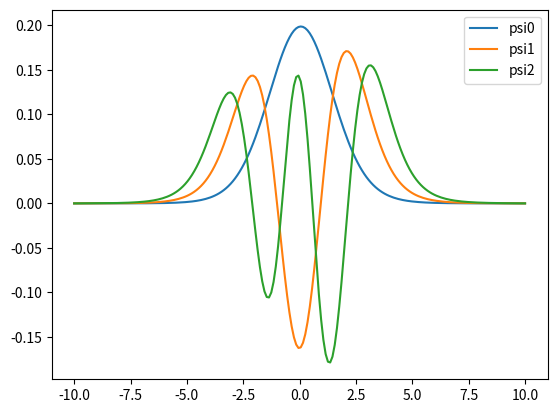

The matplotlib source for this figure:
from math import *
import numpy as np
import matplotlib.pyplot as plt

def U(x):
    return x**2/2 + 10
    #return 0
n = 200
N = 6
x1 = -10
x2 = 10

m = 3

y0 = np.ones(n) + np.linspace(0, 1, n)

x = np.linspace(x1, x2, n, True)

h = x[1] - x[0]
#print(h)

a = [0]
for i in range(1, n):
    a.append(-1./(2*h**2))

b = []
for i in range(0, n):
    b.append(1./h**2+U(x[i]))
    
c = []
for i in range(0, n-1):
    c.append(-1./(2*h**2))
c.append(0.)
#print(a,b,c)
def TridiagMatrixAlg(a, b, c, d, n):
    y = []
    for i in range(0, n):
        y.append(0)
 
    for i in range(1, n):
        xi = a[i]/b[i-1]
        a[i] = 0
        b[i] -= xi * c[i-1]
        d[i] -= xi * d[i-1]
    
    y[n-1] = d[n-1]/b[n-1]    
        
    for i in range(n-2, -1, -1):
        y[i] = 1/b[i] * (d[i] - c[i]*y[i+1])
    
    return y

def InverseIterations(y0, a, b, c, n, N, m):
    psi = []
    E = []
    for j in range(m):
        d2 = y0.copy()
        for k in range(j):
            d2 = d2 - psi[k]*(np.inner(y0, psi[k]))/np.linalg.norm(psi[k])
        for i in range(N):
            d1 = d2
            d = d1.copy()
            a1 = a.copy()
            b1 = b.copy()
            c1 = c.copy()
            d2 = TridiagMatrixAlg(a1, b1, c1, d, n)
            for k in range(0, j):
                d2 = d2 - psi[k]*(np.inner(d2, psi[k]))/np.linalg.norm(psi[k])
    
    
        E0 = np.linalg.norm(d1)/np.linalg.norm(d2)
        d2 /= np.linalg.norm(d2)
        E.append(E0)
        psi.append(d2)
    return [E, psi]



[E, psi] = InverseIterations(y0, a, b, c, n, N, m)

print (E)


for i in range(0, m):
    plt.plot(x, psi[i], label = 'psi' + str(i))
plt.legend()
plt.show()
